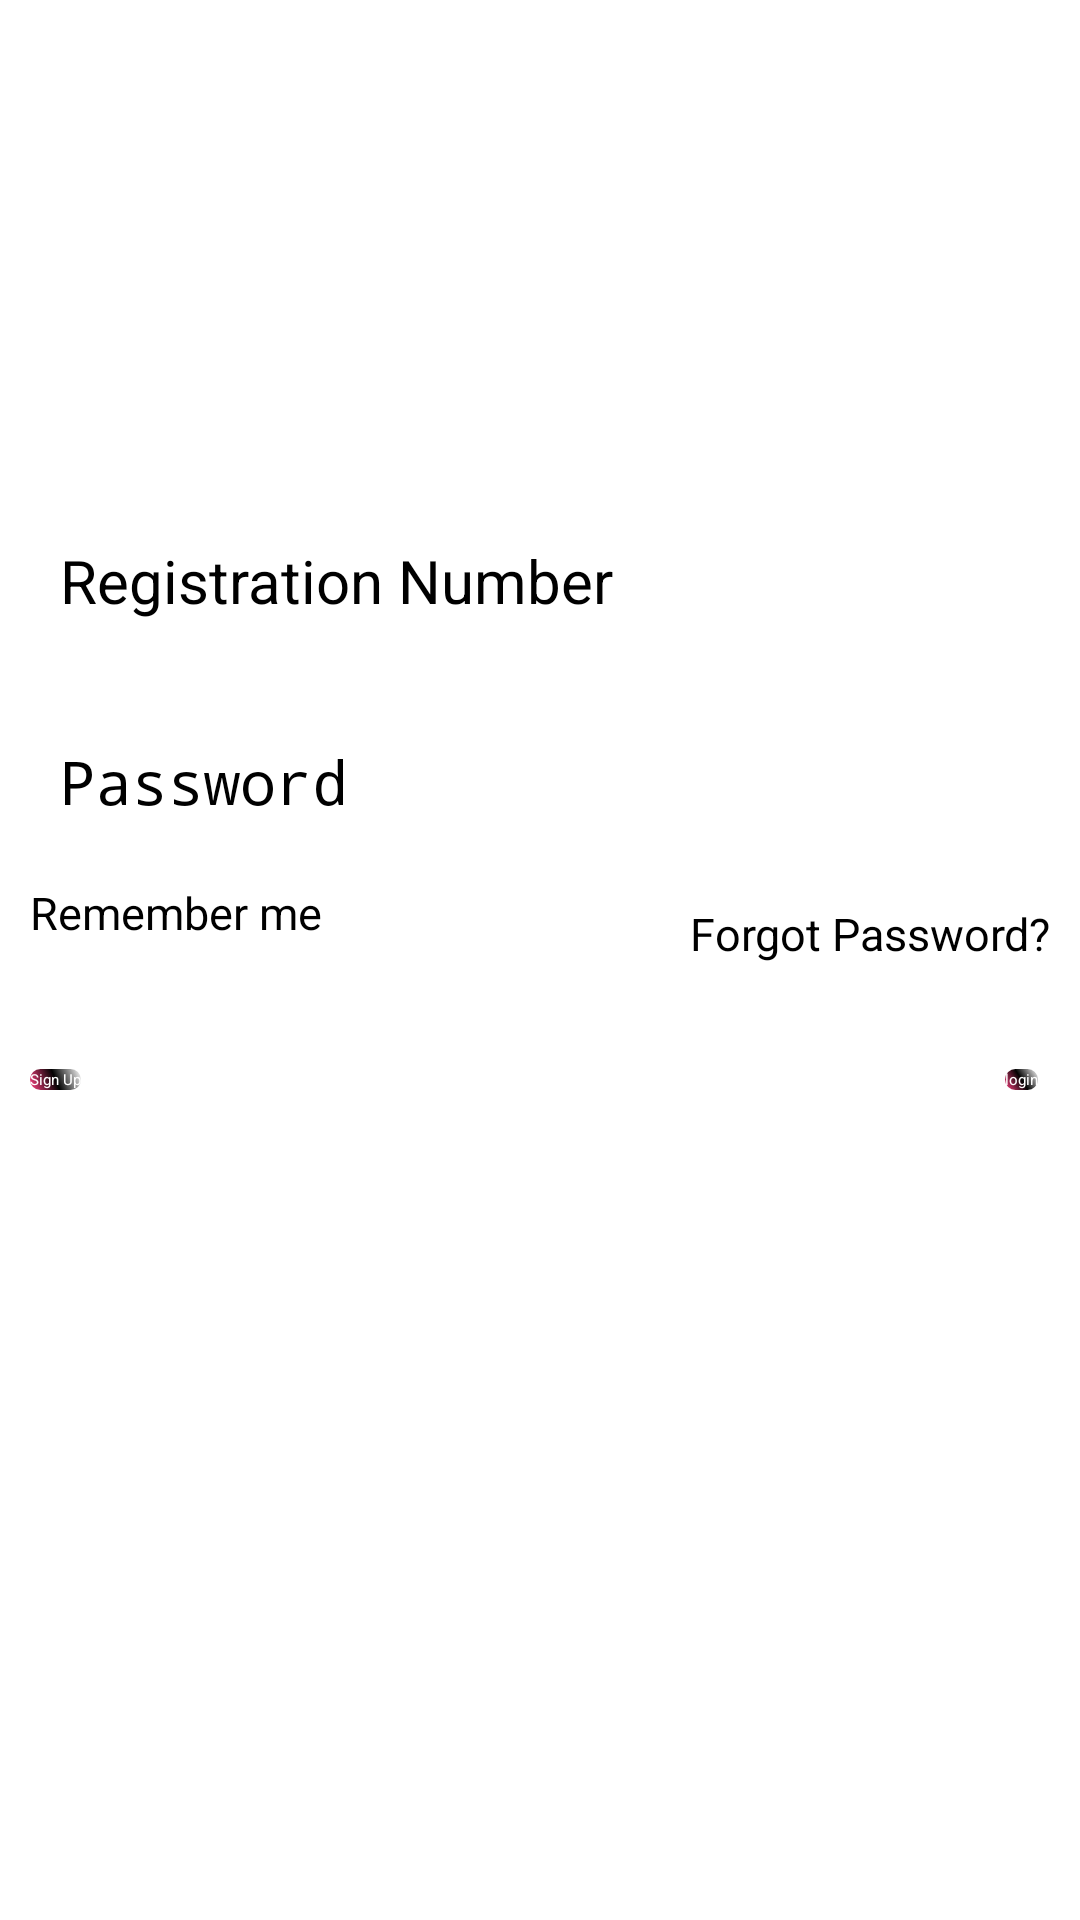

Reconstruct the res/layout file that produces this screen, plus the resources it refers to.
<!-- AndroidManifest.xml: application theme AppTheme -->
<!-- res/layout/login_layout.xml -->
<?xml version="1.0" encoding="utf-8"?>
<ScrollView
    xmlns:app="http://schemas.android.com/apk/res-auto"
    xmlns:tools="http://schemas.android.com/tools"
    android:layout_width="match_parent"
    android:layout_height="match_parent"
    xmlns:android="http://schemas.android.com/apk/res/android"
    tools:ignore="MissingDefaultResource">

    <LinearLayout
        android:layout_width="match_parent"
        android:layout_height="match_parent"
        tools:context=".SignIn"
        android:orientation="vertical">

        <LinearLayout
            android:id="@+id/loginPanel"
            android:layout_width="match_parent"
            android:layout_height="280dp"
            android:layout_gravity="center_horizontal"
            android:padding="10dp"
            android:paddingRight="50dp"
            android:paddingLeft="50dp"
            android:layout_marginTop="140dp"
            android:orientation="vertical">

            <EditText
                android:layout_width="match_parent"
                android:layout_height="wrap_content"
                android:layout_marginTop="20dp"
                android:textSize="20sp"
                android:padding="10dp"
                android:inputType="textAutoComplete"
                android:drawableStart="@drawable/ic_baseline_format_list_numbered_24"
                android:hint="Registration Number"/>

            <EditText
                android:layout_width="match_parent"
                android:layout_height="wrap_content"
                android:layout_marginTop="20dp"
                android:padding="10dp"
                android:inputType="textWebPassword"
                android:drawableStart="@drawable/ic_baseline_lock_24"
                android:textSize="20sp"
                android:hint="Password"/>

            <RelativeLayout
                android:layout_width="wrap_content"
                android:layout_height="wrap_content"
                android:layout_marginTop="10dp">

                <CheckBox
                    android:layout_width="wrap_content"
                    android:layout_height="wrap_content"
                    android:textSize="15sp"
                    android:text="Remember me"/>

                <TextView
                    android:layout_width="match_parent"
                    android:layout_height="wrap_content"
                    android:text="Forgot Password?"
                    android:layout_marginTop="7dp"
                    android:textSize="15sp"
                    android:gravity="right"/>
            </RelativeLayout>

            <RelativeLayout
                android:layout_width="match_parent"
                android:layout_height="wrap_content">

                <Button
                    android:layout_width="wrap_content"
                    android:layout_height="wrap_content"
                    android:layout_gravity="right"
                    android:layout_marginTop="35dp"
                    android:layout_marginRight="4dp"
                    android:background="@drawable/button_login"
                    android:clickable="true"
                    android:layout_alignParentRight="true"
                    android:text="login"
                    android:textColor="@color/white" />

                <Button
                    android:layout_width="wrap_content"
                    android:layout_height="wrap_content"
                    android:layout_gravity="right"
                    android:layout_marginTop="35dp"
                    android:layout_marginRight="4dp"
                    android:background="@drawable/button_login"
                    android:clickable="true"
                    android:layout_alignParentLeft="true"
                    android:text="Sign Up"
                    android:textColor="@color/white" />
                <LinearLayout
                    android:layout_width="match_parent"
                    android:layout_height="wrap_content"
                    android:gravity="center_horizontal"
                    android:orientation="horizontal"
                    android:padding="15dp">

                    <ProgressBar
                        android:layout_width="wrap_content"
                        android:layout_height="wrap_content"
                        android:background="@drawable/button_login"
                        android:elevation="10dp"
                        android:visibility="gone">

                    </ProgressBar>

                </LinearLayout>

            </RelativeLayout>

        </LinearLayout>

    </LinearLayout>
</ScrollView>
<!-- resources referenced by this layout -->
<resources>
  <color name="white">#ffffff</color>
  <!-- drawable button_login (drawable) -->
  <?xml version="1.0" encoding="utf-8"?>
  <layer-list xmlns:android="http://schemas.android.com/apk/res/android">
  
      <item>
          <shape
              android:shape="rectangle">
              <gradient
                  android:angle="225"
                  android:startColor="@color/white"
                  android:centerColor="@color/black"
                  android:endColor="@color/colorAccent"/>
              <corners
                  android:radius="20dp"/>
  
          </shape>
      </item>
  </layer-list>
  <style name="AppTheme" parent="AppTheme.NoActionBar">
          
          <item name="colorPrimary">@color/colorPrimary</item>
          <item name="colorPrimaryDark">@color/colorPrimaryDark</item>
          <item name="colorAccent">@color/colorAccent</item>
      </style>
  <color name="black">#020202</color>
  <color name="colorAccent">#FF4081</color>
  <style name="AppTheme.NoActionBar">
          <item name="windowActionBar">false</item>
          <item name="windowNoTitle">true</item>
          <item name="windowActionBarOverlay">false</item>
      </style>
  <color name="colorPrimary">#00796B</color>
  <color name="colorPrimaryDark">#00695C</color>
</resources>
